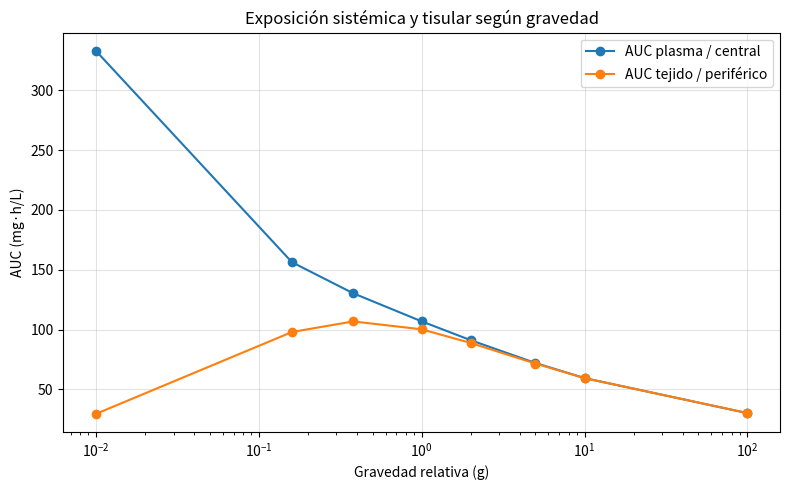
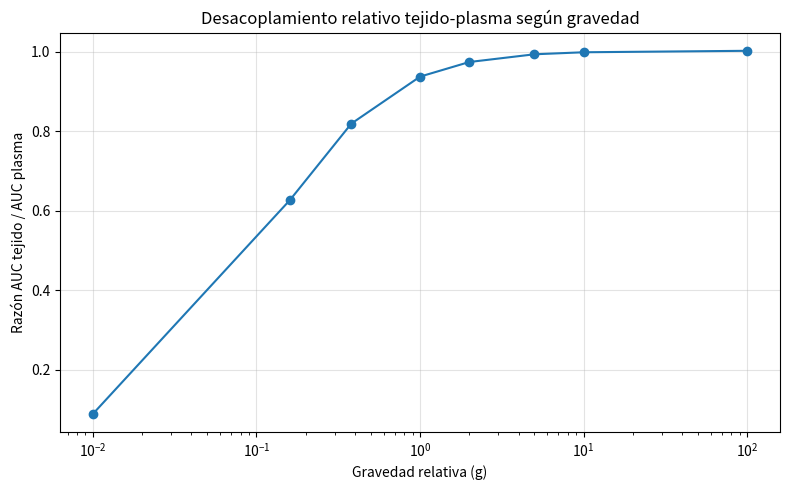
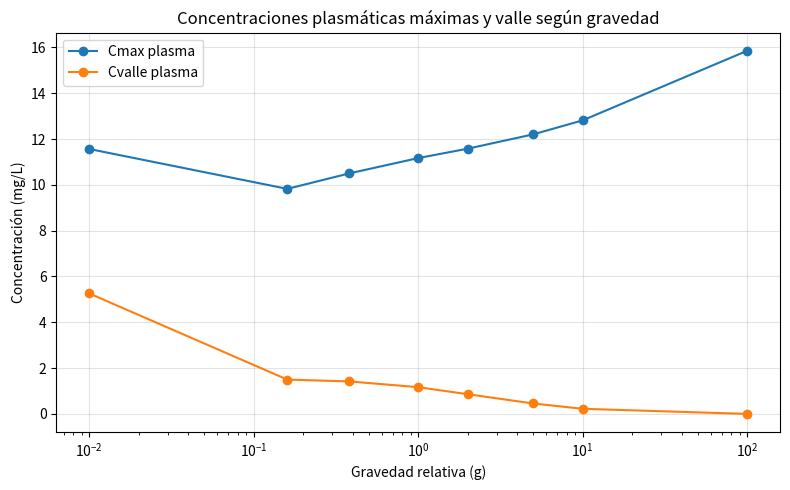
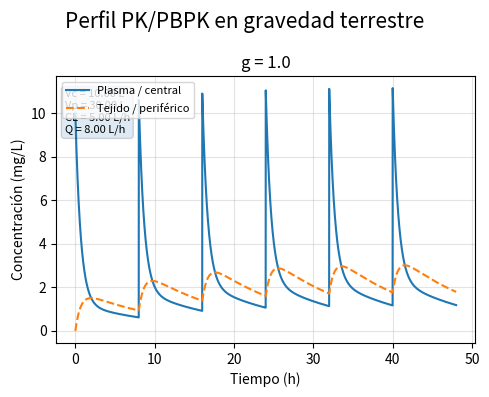
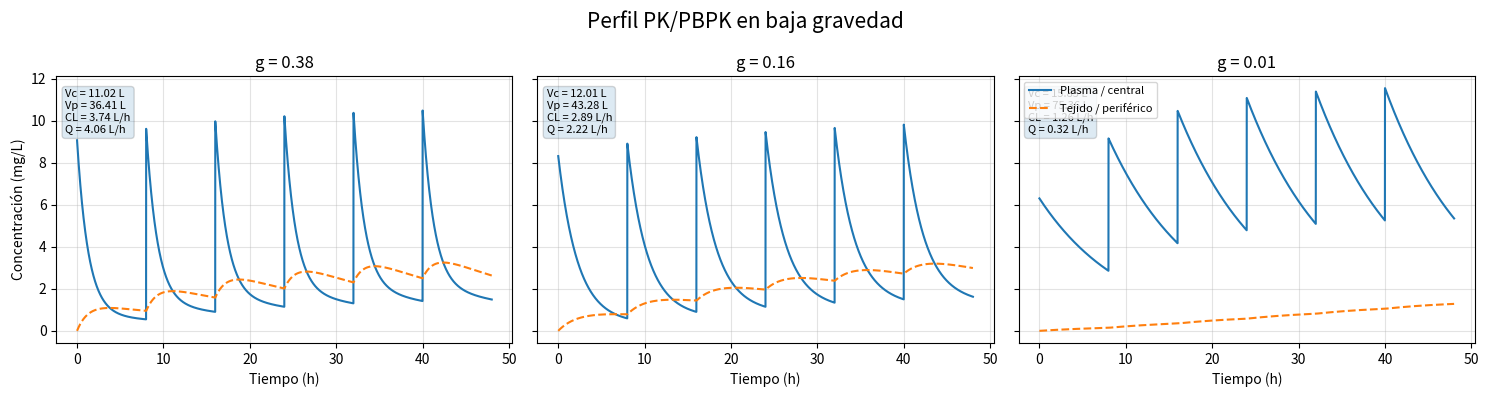
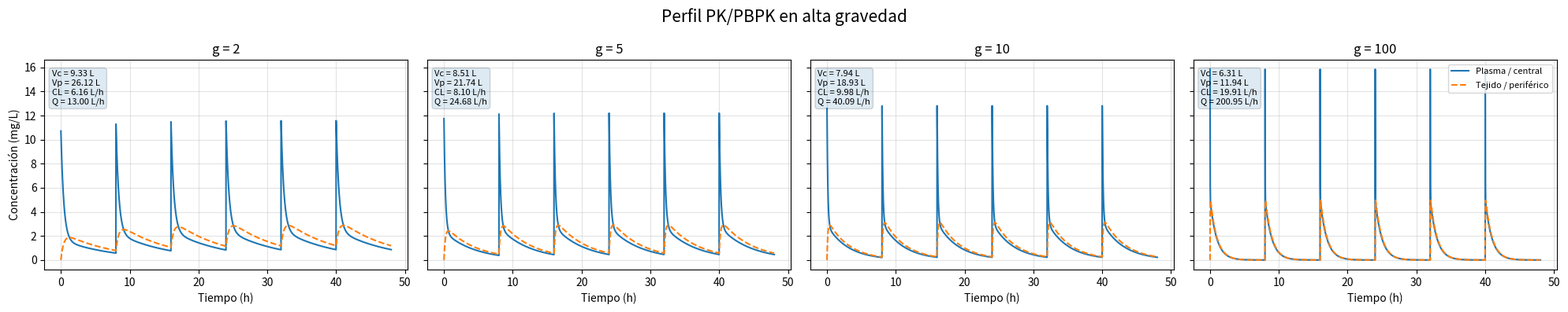

Write the Python code that produced these figures, in order.
import numpy as np
import pandas as pd
import matplotlib.pyplot as plt


# =========================
# Modelo
# =========================
def simulate(g):
    dose_mg = 100
    tau = 8
    t_max = 48
    dt = 0.01

    alpha_cl = 0.3
    alpha_q = 0.7
    alpha_vc = 0.1
    alpha_vp = 0.2

    Vc_base = 10.0
    Vp_base = 30.0
    CL_base = 5.0
    Q_base = 8.0

    Vc = Vc_base * (g ** (-alpha_vc))
    Vp = Vp_base * (g ** (-alpha_vp))
    CL = CL_base * (g ** alpha_cl)
    Q = Q_base * (g ** alpha_q)

    k10 = CL / Vc
    k12 = Q / Vc
    k21 = Q / Vp

    t = np.arange(0, t_max + dt, dt)

    A1 = np.zeros_like(t)
    A2 = np.zeros_like(t)

    next_dose_time = 0

    for i in range(1, len(t)):
        if t[i - 1] >= next_dose_time:
            A1[i - 1] += dose_mg
            next_dose_time += tau

        a1 = A1[i - 1]
        a2 = A2[i - 1]

        dA1_dt = -k10 * a1 - k12 * a1 + k21 * a2
        dA2_dt =  k12 * a1 - k21 * a2

        A1[i] = a1 + dA1_dt * dt
        A2[i] = a2 + dA2_dt * dt

    C1 = A1 / Vc
    C2 = A2 / Vp

    return t, C1, C2, {
        "g": g,
        "Vc_L": Vc,
        "Vp_L": Vp,
        "CL_L_h": CL,
        "Q_L_h": Q,
        "k10_1_h": k10,
        "k12_1_h": k12,
        "k21_1_h": k21,
    }


# =========================
# Métricas PK
# =========================
def compute_metrics(g):
    t, C1, C2, params = simulate(g)

    auc_central = np.trapezoid(C1, t)
    auc_peripheral = np.trapezoid(C2, t)
    
    cmax_central = np.max(C1)
    cmax_peripheral = np.max(C2)

    tmax_central = t[np.argmax(C1)]
    tmax_peripheral = t[np.argmax(C2)]

    # Valle final: concentración inmediatamente antes de la última dosis.
    # Dosis cada 8 h: 0, 8, 16, 24, 32, 40, 48.
    # Tomamos justo antes de 40 h como valle representativo dentro del periodo.
    trough_time = 40 - 0.01
    trough_idx = np.argmin(np.abs(t - trough_time))

    trough_central = C1[trough_idx]
    trough_peripheral = C2[trough_idx]

    ratio_auc_tissue_plasma = auc_peripheral / auc_central

    row = {
        **params,
        "Cmax_central_mg_L": cmax_central,
        "Tmax_central_h": tmax_central,
        "AUC_central_mg_h_L": auc_central,
        "Ctrough_central_mg_L": trough_central,
        "Cmax_peripheral_mg_L": cmax_peripheral,
        "Tmax_peripheral_h": tmax_peripheral,
        "AUC_peripheral_mg_h_L": auc_peripheral,
        "Ctrough_peripheral_mg_L": trough_peripheral,
        "AUC_tissue_plasma_ratio": ratio_auc_tissue_plasma,
    }

    return row


# =========================
# Escenarios
# =========================
g_values = [0.01, 0.16, 0.38, 1.0, 2, 5, 10, 100]

rows = [compute_metrics(g) for g in g_values]
df = pd.DataFrame(rows)

# Orden útil para paper
df = df[
    [
        "g",
        "Vc_L",
        "Vp_L",
        "CL_L_h",
        "Q_L_h",
        "k10_1_h",
        "k12_1_h",
        "k21_1_h",
        "Cmax_central_mg_L",
        "Tmax_central_h",
        "AUC_central_mg_h_L",
        "Ctrough_central_mg_L",
        "Cmax_peripheral_mg_L",
        "Tmax_peripheral_h",
        "AUC_peripheral_mg_h_L",
        "Ctrough_peripheral_mg_L",
        "AUC_tissue_plasma_ratio",
    ]
]

df.to_csv("pk_metrics_by_gravity.csv", index=False)

print("\n=== Métricas PK por gravedad ===")
print(df.round(3).to_string(index=False))


# =========================
# Figura 1: exposición central y tisular
# =========================
plt.figure(figsize=(8, 5))

plt.plot(df["g"], df["AUC_central_mg_h_L"], marker="o", label="AUC plasma / central")
plt.plot(df["g"], df["AUC_peripheral_mg_h_L"], marker="o", label="AUC tejido / periférico")

plt.xscale("log")
plt.xlabel("Gravedad relativa (g)")
plt.ylabel("AUC (mg·h/L)")
plt.title("Exposición sistémica y tisular según gravedad")
plt.grid(True, alpha=0.35)
plt.legend()

plt.tight_layout()
plt.savefig("metric_auc_vs_gravity.png", dpi=300, bbox_inches="tight")
plt.savefig("metric_auc_vs_gravity.pdf", bbox_inches="tight")
plt.show()


# =========================
# Figura 2: razón tejido/plasma
# =========================
plt.figure(figsize=(8, 5))

plt.plot(
    df["g"],
    df["AUC_tissue_plasma_ratio"],
    marker="o",
)

plt.xscale("log")
plt.xlabel("Gravedad relativa (g)")
plt.ylabel("Razón AUC tejido / AUC plasma")
plt.title("Desacoplamiento relativo tejido-plasma según gravedad")
plt.grid(True, alpha=0.35)

plt.tight_layout()
plt.savefig("metric_auc_ratio_vs_gravity.png", dpi=300, bbox_inches="tight")
plt.savefig("metric_auc_ratio_vs_gravity.pdf", bbox_inches="tight")
plt.show()


# =========================
# Figura 3: Cmax y valle central
# =========================
plt.figure(figsize=(8, 5))

plt.plot(df["g"], df["Cmax_central_mg_L"], marker="o", label="Cmax plasma")
plt.plot(df["g"], df["Ctrough_central_mg_L"], marker="o", label="Cvalle plasma")

plt.xscale("log")
plt.xlabel("Gravedad relativa (g)")
plt.ylabel("Concentración (mg/L)")
plt.title("Concentraciones plasmáticas máximas y valle según gravedad")
plt.grid(True, alpha=0.35)
plt.legend()

plt.tight_layout()
plt.savefig("metric_cmax_trough_vs_gravity.png", dpi=300, bbox_inches="tight")
plt.savefig("metric_cmax_trough_vs_gravity.pdf", bbox_inches="tight")
plt.show()

# =========================
# Figuras PK/PBPK por régimen gravitacional
# =========================

def plot_pk_group(g_list, title, filename):
    n = len(g_list)

    fig, axes = plt.subplots(
        1,
        n,
        figsize=(5 * n, 4),
        sharey=True
    )

    if n == 1:
        axes = [axes]

    for ax, g in zip(axes, g_list):
        t, C1, C2, params = simulate(g)

        ax.plot(t, C1, label="Plasma / central")
        ax.plot(t, C2, "--", label="Tejido / periférico")

        ax.set_title(f"g = {g}")
        ax.set_xlabel("Tiempo (h)")
        ax.grid(True, alpha=0.35)

        ax.text(
            0.02,
            0.95,
            f"Vc = {params['Vc_L']:.2f} L\n"
            f"Vp = {params['Vp_L']:.2f} L\n"
            f"CL = {params['CL_L_h']:.2f} L/h\n"
            f"Q = {params['Q_L_h']:.2f} L/h",
            transform=ax.transAxes,
            fontsize=8,
            verticalalignment="top",
            bbox=dict(boxstyle="round", alpha=0.15)
        )

    axes[0].set_ylabel("Concentración (mg/L)")
    axes[-1].legend(fontsize=8)

    fig.suptitle(title, fontsize=15)
    plt.tight_layout()
    plt.savefig(filename + ".png", dpi=300, bbox_inches="tight")
    plt.savefig(filename + ".pdf", bbox_inches="tight")
    plt.show()


# Gravedad terrestre
plot_pk_group(
    [1.0],
    "Perfil PK/PBPK en gravedad terrestre",
    "figure_earth_gravity"
)

# Baja gravedad: Marte, Luna, microgravedad
plot_pk_group(
    [0.38, 0.16, 0.01],
    "Perfil PK/PBPK en baja gravedad",
    "figure_low_gravity"
)

# Alta gravedad
plot_pk_group(
    [2, 5, 10, 100],
    "Perfil PK/PBPK en alta gravedad",
    "figure_high_gravity"
)
